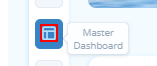
Workflow: banner

Step 1: click on the element

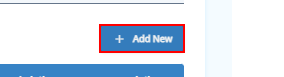
Step 2: click on the link

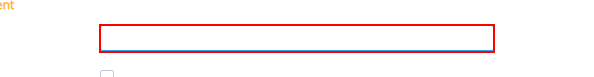
Step 3: type "dashboard banner" into the text box

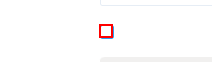
Step 4: click on the text box

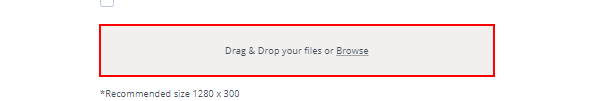
Step 5: click on the element

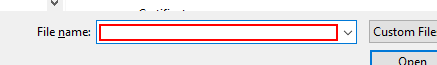
Step 6: type "person-6076771_1920 (1).jpg" in window 'Open' (chrome.exe)

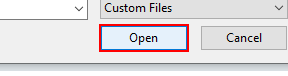
Step 7: click in window 'Open' (chrome.exe)

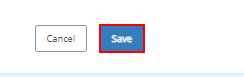
Step 8: click on the text box 'Save'
